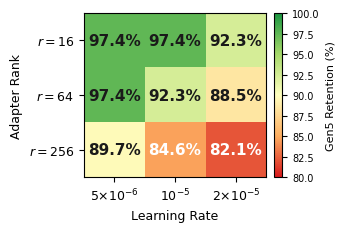

Python code for this plot:
"""Generate Rank × LR heatmap figure using matplotlib.
Green = high retention (good), Red = low retention (bad).
"""
import numpy as np
import matplotlib.pyplot as plt
from matplotlib.colors import LinearSegmentedColormap
from pathlib import Path

plt.rcParams.update({
    'font.family': 'sans-serif',
    'font.sans-serif': ['Arial', 'Helvetica'],
    'font.size': 9,
    'axes.linewidth': 0.8,
})

FIG_DIR = Path(r"G:\Lab\Labcity\LLM\Artigo\Paradoxo - springer\Paradoxo\llm-knowledge-collapse (paper)\v2\figs")
FIG_DIR.mkdir(exist_ok=True, parents=True)

# Data from rank_lr_matrix experiment (Qwen 2.5 1.5B, K0=78, Gen5, seed 15)
ranks = [16, 64, 256]
lrs = [r"$5{\times}10^{-6}$", r"$10^{-5}$", r"$2{\times}10^{-5}$"]
retention_raw = np.array([
    [76, 76, 72],   # r=16
    [76, 72, 69],   # r=64
    [70, 66, 64],   # r=256
])
retention_pct = retention_raw / 78 * 100

# Labels for cells
labels = np.array([
    ["97.4%", "97.4%", "92.3%"],
    ["97.4%", "92.3%", "88.5%"],
    ["89.7%", "84.6%", "82.1%"],
])

# Custom colormap: green (high/good) → yellow (mid) → red (low/bad)
colors = ["#d7191c", "#fdae61", "#ffffbf", "#a6d96a", "#1a9641"]
cmap = LinearSegmentedColormap.from_list("regime", colors, N=256)

fig, ax = plt.subplots(figsize=(3.5, 2.4))

im = ax.imshow(retention_pct, cmap=cmap, vmin=80, vmax=100, aspect='auto')

# Add text annotations
for i in range(3):
    for j in range(3):
        val = retention_pct[i, j]
        # Dark text for light backgrounds, white for dark
        color = 'white' if val < 85 else '#1a1a1a'
        ax.text(j, i, labels[i, j], ha='center', va='center',
                fontsize=11, fontweight='bold', color=color)

# Axes
ax.set_xticks(range(3))
ax.set_xticklabels(lrs, fontsize=9)
ax.set_yticks(range(3))
ax.set_yticklabels([f"$r = {r}$" for r in ranks], fontsize=9)
ax.set_xlabel("Learning Rate", fontsize=9)
ax.set_ylabel("Adapter Rank", fontsize=9)

# Colorbar
cbar = fig.colorbar(im, ax=ax, fraction=0.046, pad=0.04)
cbar.set_label("Gen5 Retention (%)", fontsize=8)
cbar.ax.tick_params(labelsize=7)

plt.tight_layout()
fig.savefig(FIG_DIR / "fig_rank_lr_heatmap.png", bbox_inches="tight", dpi=300)
print(f"Saved {FIG_DIR / 'fig_rank_lr_heatmap.png'}")
plt.close()
